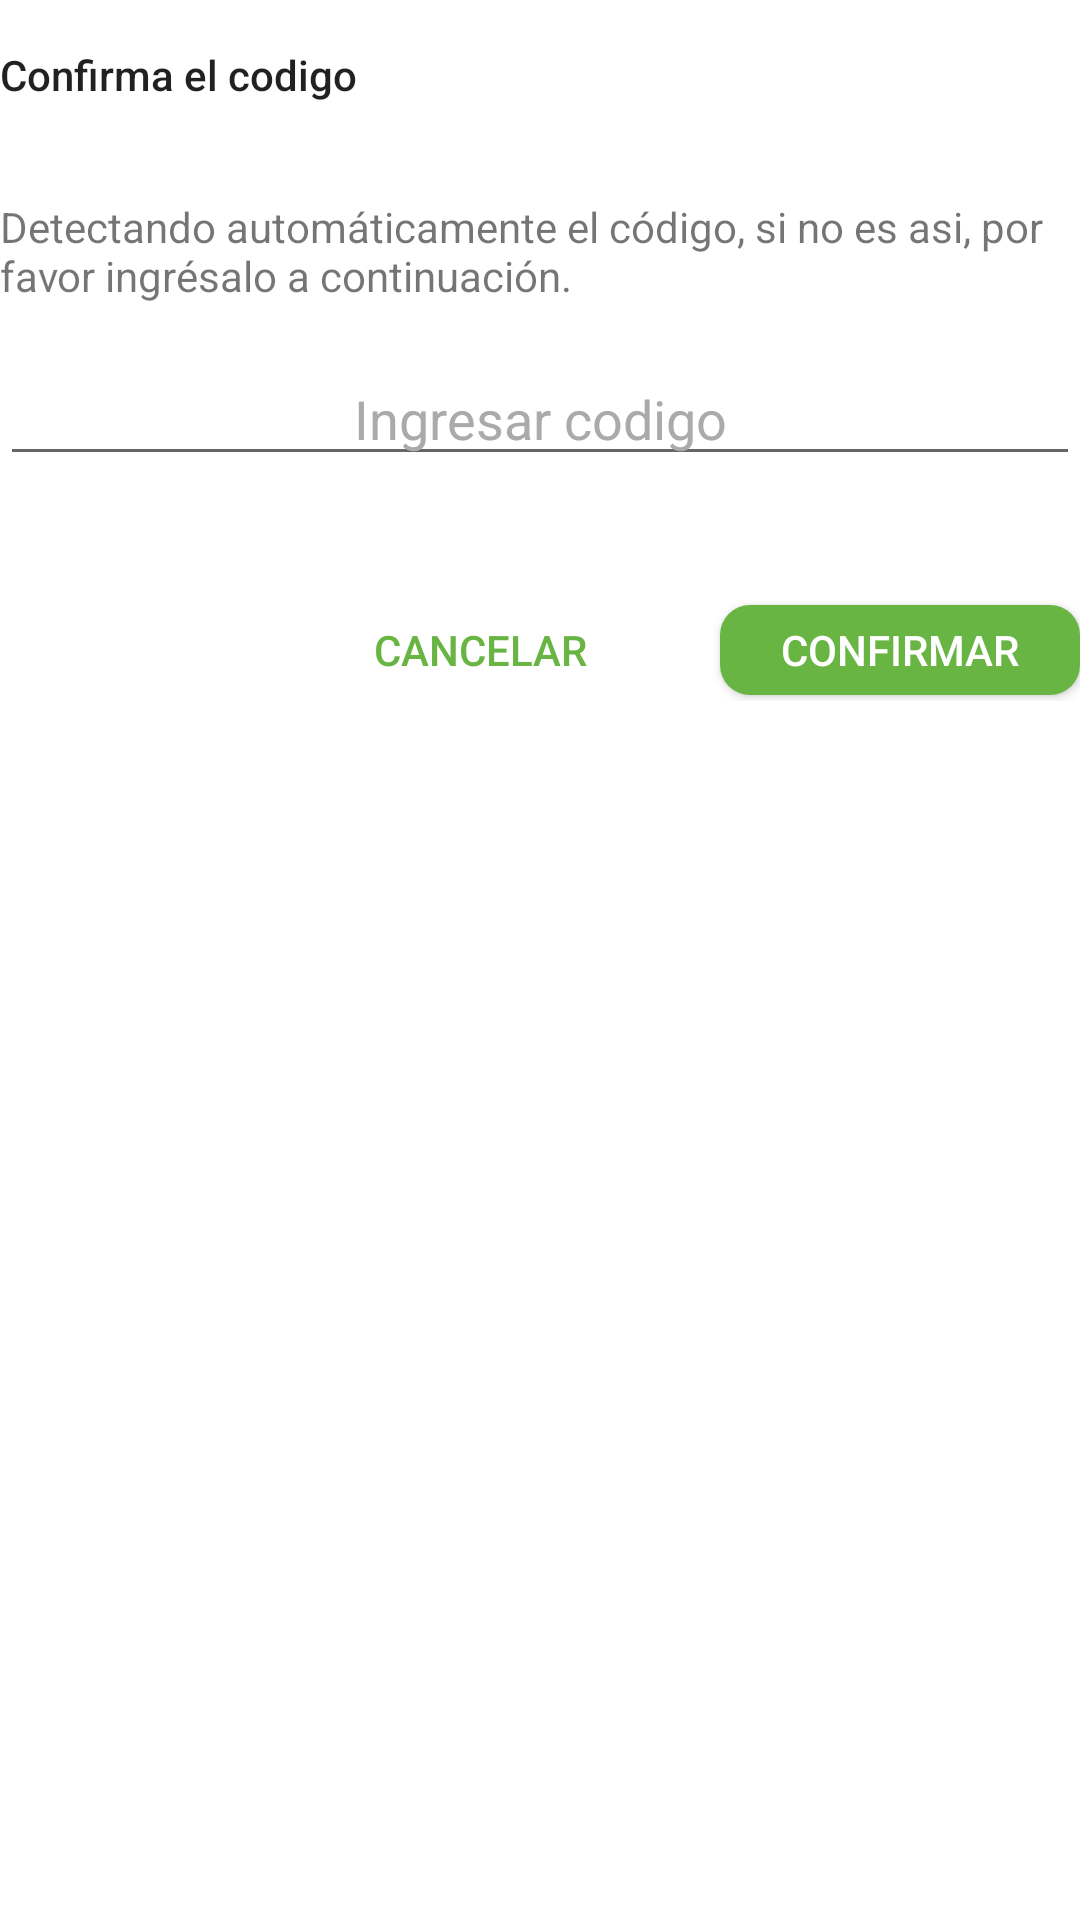

Here is an Android app screen rendered from its layout file. Give the layout XML and the strings, colors and styles it references.
<!-- AndroidManifest.xml: application theme AppTheme -->
<!-- res/layout/validate_pin_phone.xml -->
<?xml version="1.0" encoding="utf-8"?>
<LinearLayout
    xmlns:android="http://schemas.android.com/apk/res/android"
    android:orientation="vertical"
    android:layout_width="match_parent"
    android:layout_height="wrap_content"
    android:layout_margin="16dp">

    <LinearLayout
        android:layout_width="match_parent"
        android:layout_height="50dp"
        android:orientation="horizontal">

        <TextView
            android:id="@+id/txt_title"
            android:layout_width="match_parent"
            android:layout_height="match_parent"
            android:layout_weight="1"
            android:ellipsize="end"
            android:gravity="center|left"
            android:maxLines="2"
            android:text="Confirma el codigo"
            android:textAppearance="@style/TextAppearance.AppCompat.Body2" />
    </LinearLayout>


    <TextView
        android:id="@+id/textView6"
        android:layout_width="match_parent"
        android:layout_height="wrap_content"
        android:layout_marginTop="16dp"
        android:ellipsize="end"
        android:maxLines="2"
        android:text="Detectando automáticamente el código, si no es asi, por favor ingrésalo a continuación."
        android:textAppearance="@style/TextAppearance.AppCompat.Small" />

    <EditText
        android:id="@+id/editCode"
        android:layout_width="match_parent"
        android:layout_height="wrap_content"
        android:ems="10"
        android:hint="Ingresar codigo"
        android:gravity="center"
        android:inputType="phone"
        android:textColorHint="@android:color/darker_gray"
        android:layout_marginTop="16dp"/>


    <TextView
        android:id="@+id/textTimer"
        android:layout_width="match_parent"
        android:layout_height="wrap_content"
        android:gravity="center" />

    <LinearLayout
        android:layout_width="match_parent"
        android:layout_height="wrap_content"
        android:orientation="horizontal"
        android:layout_marginTop="22dp"
        android:gravity="center|right">

        <Button
            android:id="@+id/btnCancel"
            android:layout_width="140dp"
            android:layout_height="34dp"
            android:background="@drawable/button_white_background"
            android:text="Cancelar"
            android:textColor="#69B543" />

        <Button
            android:id="@+id/btnConfirm"
            android:layout_width="120dp"
            android:layout_height="30dp"
            android:layout_marginLeft="10dp"
            android:background="@drawable/button_green_background"
            android:text="Confirmar"
            android:textColor="@android:color/white" />

    </LinearLayout>
</LinearLayout>
<!-- resources referenced by this layout -->
<resources>
  <!-- drawable button_green_background (drawable) -->
  <?xml version="1.0" encoding="utf-8"?>
  <shape
      xmlns:android="http://schemas.android.com/apk/res/android"
      android:shape="rectangle"
      android:padding="10dp">
      <solid android:color="#69B543"/>
  
      <corners
          android:bottomRightRadius="10dp"
          android:bottomLeftRadius="10dp"
          android:topLeftRadius="10dp"
          android:topRightRadius="10dp"/>
  </shape>
  <!-- drawable button_white_background (drawable) -->
  <?xml version="1.0" encoding="utf-8"?>
  <shape
      xmlns:android="http://schemas.android.com/apk/res/android"
      android:shape="rectangle"
      android:padding="10dp">
      <solid android:color="@android:color/transparent"/>
  
      <corners
          android:bottomRightRadius="10dp"
          android:bottomLeftRadius="10dp"
          android:topLeftRadius="10dp"
          android:topRightRadius="10dp"/>
  </shape>
  <style name="AppTheme" parent="Theme.AppCompat.Light.DarkActionBar">
          
          <item name="colorPrimary">@color/colorPrimary</item>
          <item name="colorPrimaryDark">@color/colorPrimaryDark</item>
          <item name="colorAccent">@color/colorPrimary</item>
          <item name="android:windowBackground">@android:color/white</item>
      </style>
  <!-- not gathered from this repository: default colours our renderer supplied (Android Studio template values) -->
  <color name="colorPrimary">#FF6200EE</color>
  <color name="colorPrimaryDark">#FF3700B3</color>
</resources>
